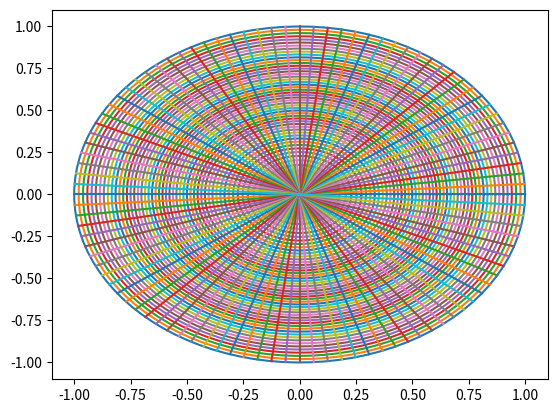

This chart was generated by the following Python code:
from matplotlib import projections
import numpy as np
import matplotlib.pyplot as plt

fig = plt.figure()

theta = np.linspace(0, 2 * np.pi, 100)

nums_lat = 50

z = 0.0
steps_z = 1.0 / nums_lat

for i in range(nums_lat):
    c = np.sqrt(1 - z * z)/(1 + z)
    X = c * np.cos(theta)
    Y = c * np.sin(theta)
    plt.plot(X, Y)
    z += steps_z

phi = np.linspace(0, np.pi, 100)

nums_long = 50

t = 0.0
steps_t = np.pi / nums_long

for i in range(nums_long):
    X = (np.cos(t) * np.cos(phi))/(1 + np.sin(phi))
    Y = (np.sin(t) * np.cos(phi))/(1 + np.sin(phi))
    plt.plot(X, Y)
    t += steps_t

plt.show()